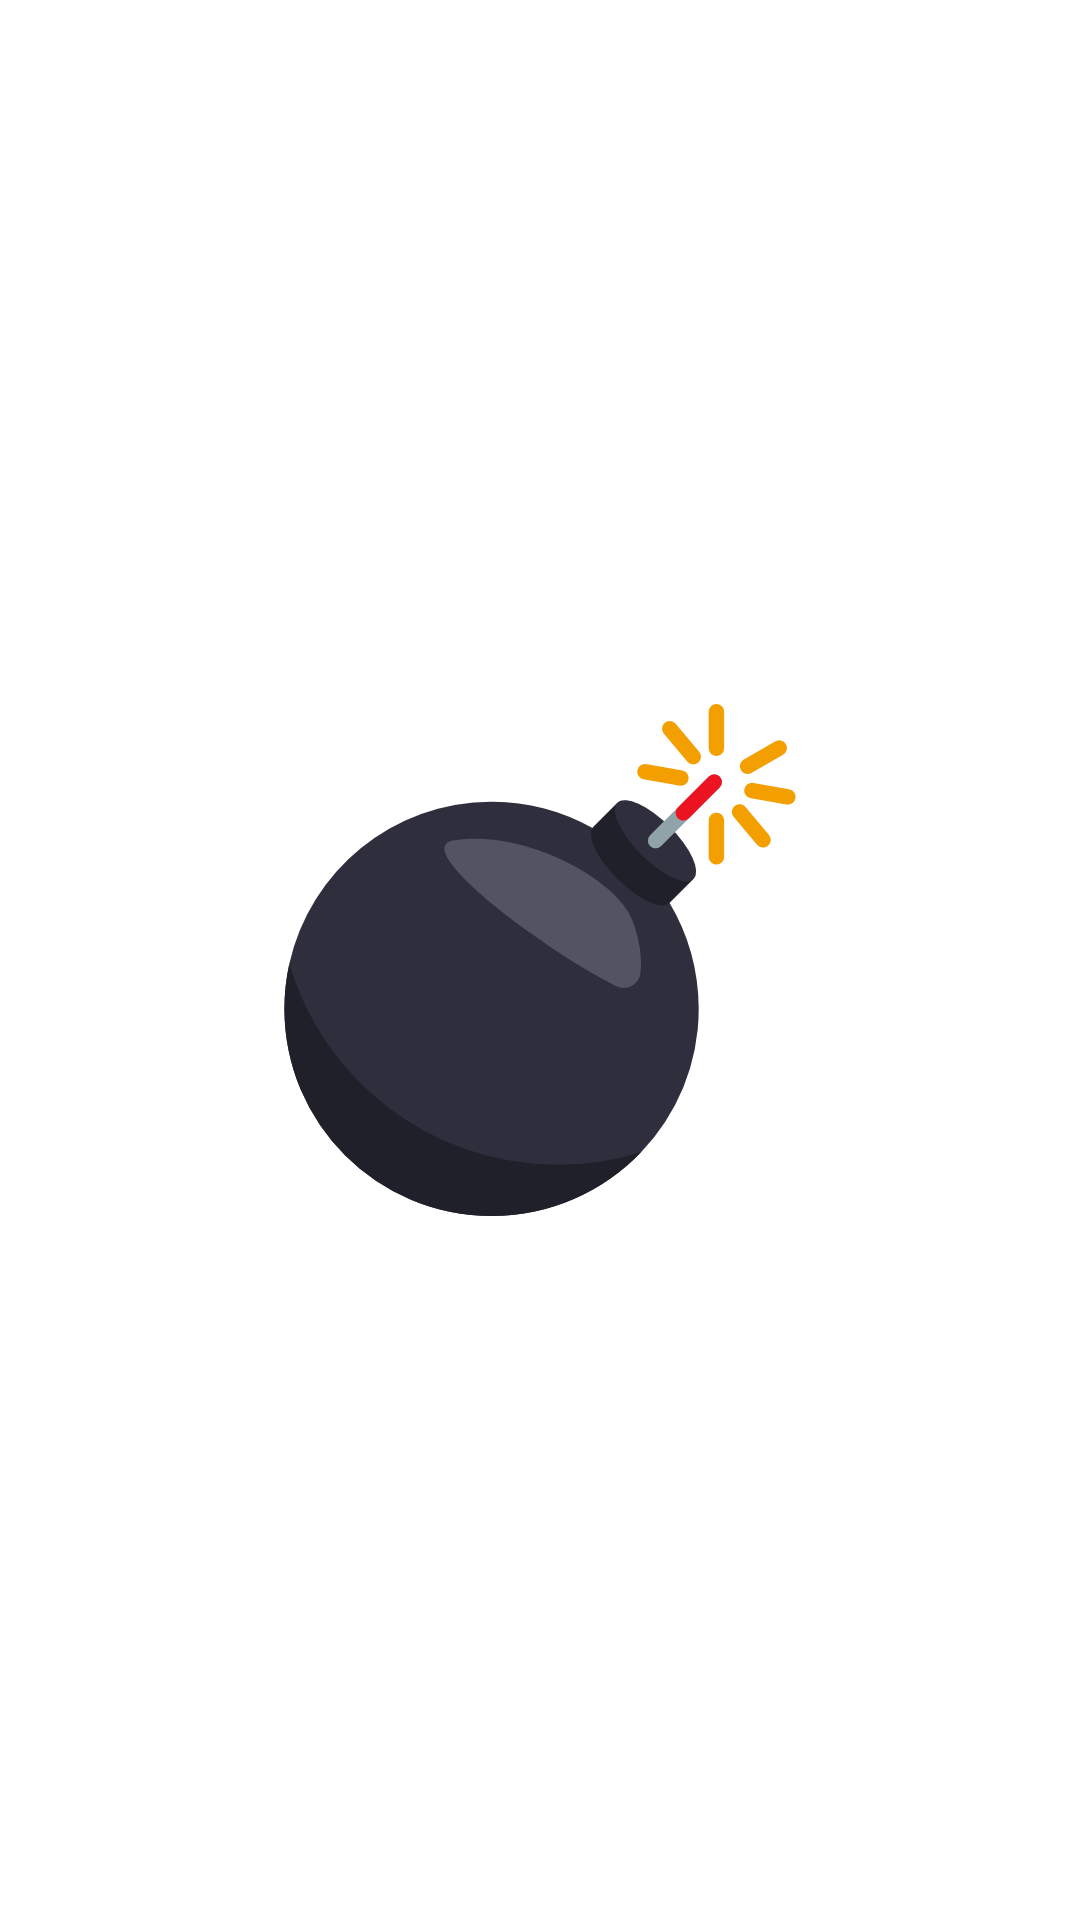

Reconstruct the res/layout file that produces this screen, plus the resources it refers to.
<!-- AndroidManifest.xml: application theme Theme.Minesweeper -->
<!-- res/layout/fragment_splash.xml -->
<?xml version="1.0" encoding="utf-8"?>
<androidx.constraintlayout.widget.ConstraintLayout xmlns:android="http://schemas.android.com/apk/res/android"
    xmlns:app="http://schemas.android.com/apk/res-auto"
    android:id="@+id/containerGameRoot"
    android:layout_width="match_parent"
    android:layout_height="match_parent"
    android:animateLayoutChanges="true"
    android:background="@color/red_600">

    <ImageView
        android:id="@+id/img"
        android:layout_width="match_parent"
        android:layout_height="0dp"
        android:adjustViewBounds="true"
        android:contentDescription="@null"
        android:scaleType="centerInside"
        android:src="@drawable/splash_bomb"
        app:layout_constraintBottom_toBottomOf="parent"
        app:layout_constraintTop_toTopOf="parent" />

</androidx.constraintlayout.widget.ConstraintLayout>
<!-- resources referenced by this layout -->
<resources>
  <!-- drawable splash_bomb: webp bitmap (drawable-nodpi, 10084 bytes) -->
  <style name="Theme.Minesweeper" parent="Theme.MaterialComponents.DayNight.DarkActionBar">
          
          <item name="colorPrimary">@color/indigo_500</item>
          <item name="colorPrimaryVariant">@color/indigo_700</item>
          <item name="colorOnPrimary">@color/white</item>
          
          <item name="colorSecondary">@color/teal_200</item>
          <item name="colorSecondaryVariant">@color/teal_700</item>
          <item name="colorOnSecondary">@color/black</item>
          
          <item name="android:statusBarColor" tools:targetApi="l">?attr/colorPrimaryVariant</item>
          
      </style>
  <color name="white">#FFFFFFFF</color>
  <color name="teal_200">#FF03DAC5</color>
  <color name="teal_700">#FF018786</color>
  <color name="black">#FF000000</color>
</resources>
